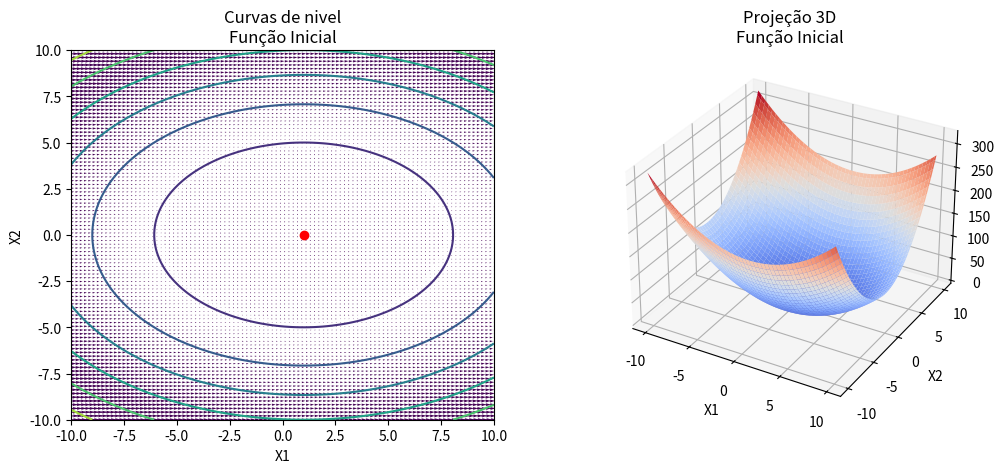

This chart was generated by the following Python code:
import matplotlib.pyplot as plt
import numpy as np

def dk (grad, x1, x2):
    return (grad/np.sqrt(pow(x1, 2) + pow(x2, 2)) * -1)

def grad(x1, x2):  
    gx1 = 2*x1 - 2
    gx2 = 4*x2
    
    return [gx1, gx2]

#função: min f(x1, x2) = (x1 - 1)² + 2x2²
def fun_x(x1, x2):
    return ((x1 - 1) ** 2) + (2 * (x2**2))



#x1, x1 = -10 < x1, x2 < 10
x1 = np.linspace(-10, 10, num = 100)
x2 = np.linspace(-10, 10, num = 100)

x1, x2 = np.meshgrid(x1, x2)

#pt 1
#plotar a função principal em curvas de nivel

fig = plt.figure(figsize = plt.figaspect(.4))

ax = fig.add_subplot(1, 2, 1)

ax.contour(x1, x2, fun_x(x1, x2))
ax.set_xlabel('X1')
ax.set_ylabel('X2')
ax.plot(1, 0, "ro")
ax.set_title('Curvas de nivel\nFunção Inicial')
ax.quiver(x1, x2, fun_x(x1, x2), 10, 10)

#EXTRA: função inicial em visualização 3D

ax = fig.add_subplot(1, 2, 2, projection = '3d')

ax.set_xlabel('X1')
ax.set_ylabel('X2')
surf = ax.plot_surface(x1, x2, fun_x(x1, x2), cmap='coolwarm')
ax.set_title('Projeção 3D\nFunção Inicial')



plt.show()